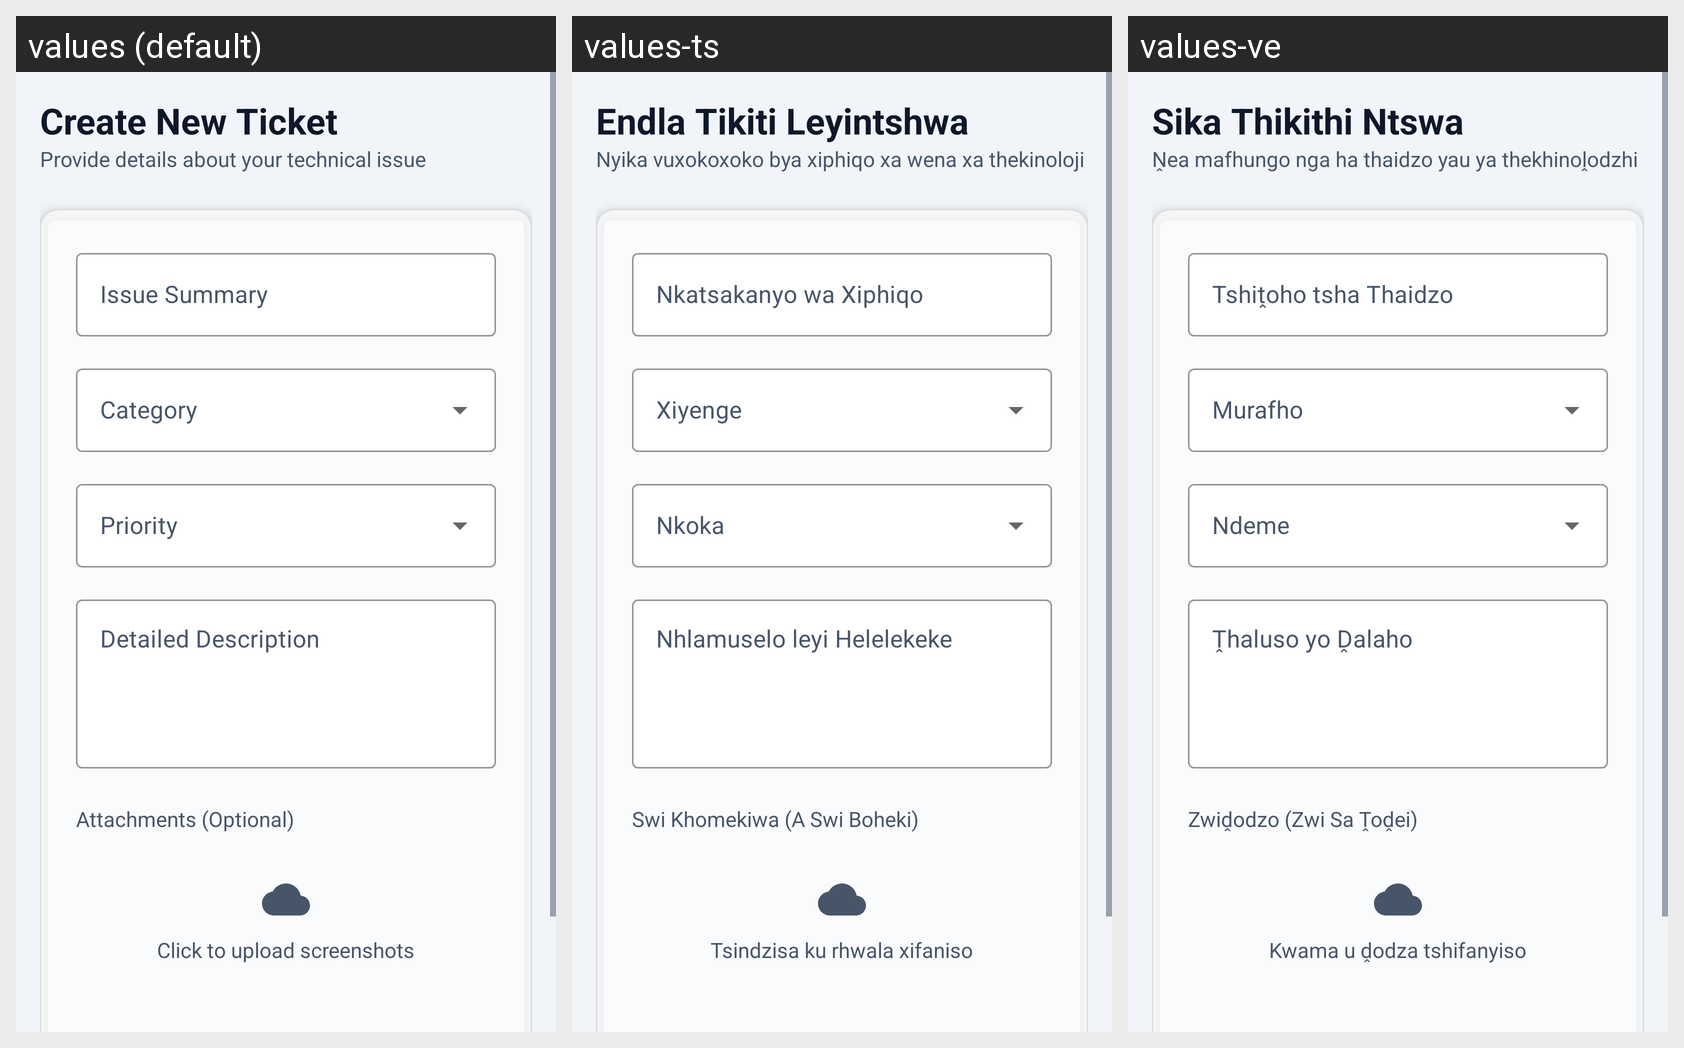

The Android screen above is rendered under several locales of the same app. Produce the string resources it draws, with the default and per-locale values.
Android screen res/layout/activity_submit_ticket.xml rendered under 3 locales, left to right: values (default), values-ts, values-ve. Device: Nexus 5 (rendered at 1080×1920; each locale shown at half size, 540×960, under a caption strip naming it); theme Theme.CloudDesk.
Strings drawn on this screen, with the default value and each locale's value (text and hints the layout hard-codes, and strings that could not be matched under every locale, appear in the picture but are not listed):

submit_ticket_title
  values: Create New Ticket
  values-ts: Endla Tikiti Leyintshwa
  values-ve: Sika Thikithi Ntswa

submit_ticket_subtitle
  values: Provide details about your technical issue
  values-ts: Nyika vuxokoxoko bya xiphiqo xa wena xa thekinoloji
  values-ve: Ṋea mafhungo nga ha thaidzo yau ya thekhinoḽodzhi

submit_ticket_issue_summary_hint
  values: Issue Summary
  values-ts: Nkatsakanyo wa Xiphiqo
  values-ve: Tshiṱoho tsha Thaidzo

submit_ticket_description_hint
  values: Detailed Description
  values-ts: Nhlamuselo leyi Helelekeke
  values-ve: Ṱhaluso yo Ḓalaho

submit_ticket_attachments
  values: Attachments (Optional)
  values-ts: Swi Khomekiwa (A Swi Boheki)
  values-ve: Zwiḓodzo (Zwi Sa Ṱoḓei)

submit_ticket_attachment_hint
  values: Click to upload screenshots
  values-ts: Tsindzisa ku rhwala xifaniso
  values-ve: Kwama u ḓodza tshifanyiso
